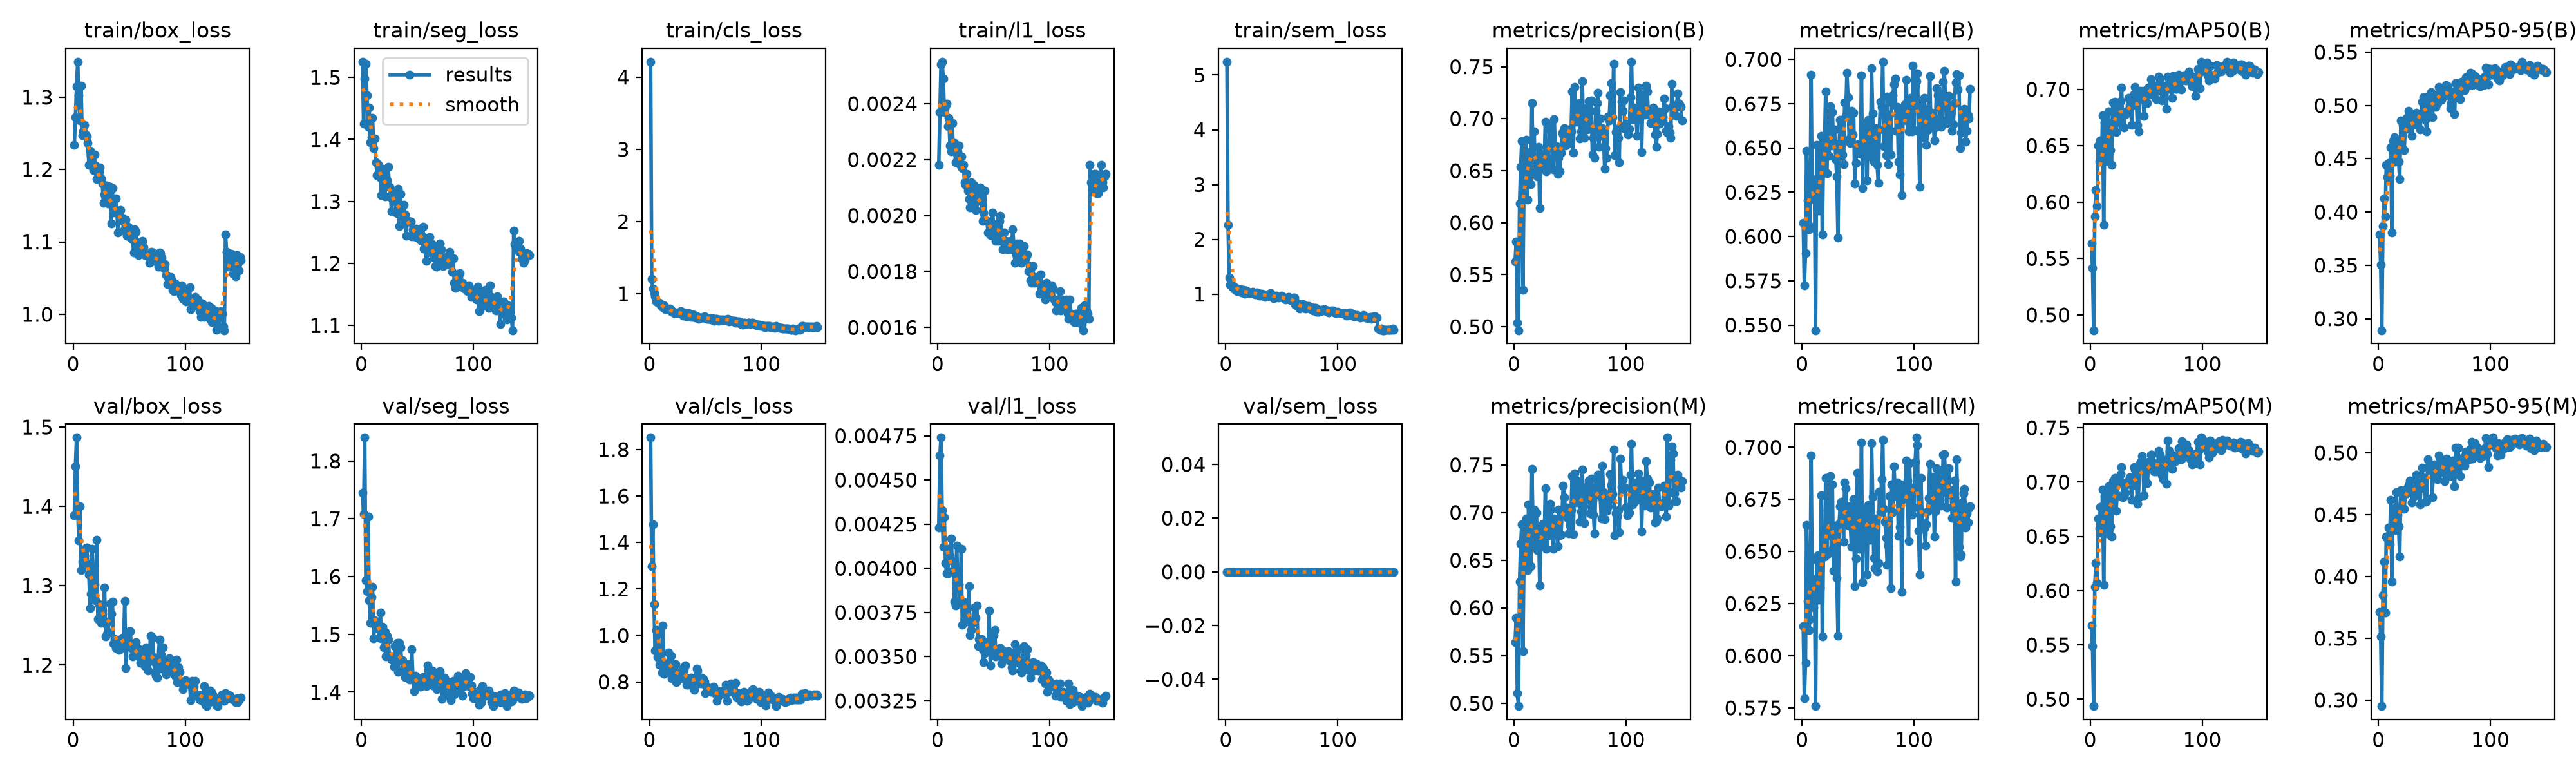

Data behind this chart, as committed beside it:
epoch, time, train/box_loss, train/seg_loss, train/cls_loss, train/l1_loss, train/sem_loss, metrics/precision(B), metrics/recall(B), metrics/mAP50(B), metrics/mAP50-95(B), metrics/precision(M), metrics/recall(M), metrics/mAP50(M), metrics/mAP50-95(M), val/box_loss, val/seg_loss, val/cls_loss, val/l1_loss, val/sem_loss, lr/pg0, lr/pg1, lr/pg2
1, 192.9, 1.234, 1.525, 4.212, 0.00218, 5.243, 0.5626, 0.6076, 0.5636, 0.3788, 0.5638, 0.6143, 0.5678, 0.3713, 1.388, 1.745, 1.852, 0.00423, 0, 0.0004156, 0.0004156, 0.0004156
2, 211.5, 1.273, 1.426, 1.201, 0.00237, 2.263, 0.5818, 0.5724, 0.5417, 0.3505, 0.5899, 0.5797, 0.5489, 0.3515, 1.451, 1.708, 1.298, 0.00464, 0, 0.0008321, 0.0008321, 0.0008321
3, 433.6, 1.315, 1.499, 1.074, 0.00254, 1.297, 0.5035, 0.5906, 0.4864, 0.2891, 0.5104, 0.5965, 0.4936, 0.2952, 1.487, 1.841, 1.478, 0.00474, 0, 0.001248, 0.001248, 0.001248
4, 655.1, 1.349, 1.522, 1.014, 0.00255, 1.175, 0.4965, 0.6483, 0.5874, 0.3869, 0.4969, 0.6626, 0.6034, 0.3851, 1.399, 1.594, 1.135, 0.00433, 0, 0.001249, 0.001249, 0.001249
5, 875.2, 1.302, 1.471, 0.9627, 0.00249, 1.184, 0.6185, 0.6204, 0.6108, 0.4127, 0.6275, 0.6264, 0.6255, 0.412, 1.357, 1.575, 0.9344, 0.00412, 0, 0.001248, 0.001248, 0.001248
6, 1097, 1.268, 1.42, 0.8929, 0.00237, 1.125, 0.654, 0.6039, 0.5965, 0.3957, 0.667, 0.6124, 0.6068, 0.3705, 1.4, 1.704, 1.023, 0.00429, 0, 0.001247, 0.001247, 0.001247
7, 1315, 1.315, 1.451, 0.8884, 0.00239, 1.135, 0.6783, 0.6059, 0.6502, 0.4441, 0.6878, 0.6176, 0.6664, 0.4321, 1.32, 1.559, 0.907, 0.00403, 0, 0.001245, 0.001245, 0.001245
8, 1528, 1.247, 1.396, 0.877, 0.0024, 1.091, 0.5356, 0.6913, 0.6359, 0.4326, 0.5543, 0.6961, 0.6572, 0.4308, 1.33, 1.52, 1.008, 0.00397, 0, 0.001243, 0.001243, 0.001243
9, 1746, 1.253, 1.403, 0.8737, 0.00232, 1.109, 0.6481, 0.6212, 0.6547, 0.4463, 0.6604, 0.6364, 0.6769, 0.4397, 1.326, 1.565, 0.8742, 0.00397, 0, 0.001241, 0.001241, 0.001241
10, 1962, 1.262, 1.435, 0.837, 0.00235, 1.052, 0.6378, 0.6248, 0.6369, 0.4337, 0.6529, 0.6232, 0.653, 0.4262, 1.339, 1.582, 0.8909, 0.00411, 0, 0.001239, 0.001239, 0.001239
11, 2178, 1.248, 1.386, 0.8243, 0.00225, 1.076, 0.6796, 0.6321, 0.6772, 0.4603, 0.6938, 0.6368, 0.6929, 0.4621, 1.347, 1.493, 0.8404, 0.00407, 0, 0.001236, 0.001236, 0.001236
12, 2392, 1.246, 1.402, 0.809, 0.00223, 1.091, 0.6221, 0.5471, 0.5798, 0.3808, 0.6396, 0.5759, 0.6054, 0.396, 1.348, 1.524, 1.043, 0.00417, 0, 0.001234, 0.001234, 0.001234
13, 2607, 1.236, 1.363, 0.8421, 0.00233, 1.093, 0.6616, 0.6516, 0.6707, 0.4668, 0.7087, 0.6461, 0.6868, 0.4525, 1.327, 1.511, 0.8342, 0.00404, 0, 0.001231, 0.001231, 0.001231
14, 2826, 1.206, 1.343, 0.7887, 0.00224, 1.035, 0.668, 0.6319, 0.6699, 0.4704, 0.6872, 0.6482, 0.6925, 0.4551, 1.314, 1.511, 0.8711, 0.00399, 0, 0.001227, 0.001227, 0.001227
15, 3045, 1.226, 1.36, 0.7934, 0.00226, 1.06, 0.6368, 0.6145, 0.6364, 0.4472, 0.6434, 0.6269, 0.6525, 0.4373, 1.272, 1.512, 0.879, 0.00381, 0, 0.001224, 0.001224, 0.001224
16, 3265, 1.22, 1.352, 0.791, 0.00219, 1.078, 0.7151, 0.6371, 0.6803, 0.4663, 0.7454, 0.6325, 0.6959, 0.468, 1.289, 1.494, 0.8459, 0.00379, 0, 0.00122, 0.00122, 0.00122
17, 3486, 1.22, 1.338, 0.7849, 0.00222, 1.009, 0.6645, 0.6567, 0.6675, 0.4656, 0.6863, 0.677, 0.6893, 0.4501, 1.347, 1.538, 0.9262, 0.00413, 0, 0.001216, 0.001216, 0.001216
18, 3705, 1.199, 1.311, 0.7923, 0.00223, 1.066, 0.6878, 0.6012, 0.6462, 0.4473, 0.7031, 0.6093, 0.6593, 0.4406, 1.299, 1.493, 0.8871, 0.00391, 0, 0.001211, 0.001211, 0.001211
19, 3925, 1.22, 1.352, 0.7762, 0.00225, 1.021, 0.6485, 0.6427, 0.633, 0.4311, 0.6666, 0.6476, 0.6495, 0.4162, 1.302, 1.513, 0.9138, 0.00391, 0, 0.001207, 0.001207, 0.001207
20, 4145, 1.205, 1.342, 0.7542, 0.00218, 1.038, 0.6584, 0.6515, 0.6882, 0.4857, 0.7, 0.6477, 0.7009, 0.4699, 1.282, 1.477, 0.8142, 0.00382, 0, 0.001202, 0.001202, 0.001202
21, 4365, 1.187, 1.308, 0.7532, 0.00221, 1.016, 0.6442, 0.6821, 0.6807, 0.4602, 0.6607, 0.6852, 0.6924, 0.4665, 1.358, 1.504, 0.8305, 0.00411, 0, 0.001197, 0.001197, 0.001197
22, 4586, 1.194, 1.329, 0.7352, 0.00217, 1.025, 0.6727, 0.6357, 0.6891, 0.4819, 0.6849, 0.6485, 0.704, 0.4656, 1.258, 1.462, 0.8525, 0.00368, 0, 0.001191, 0.001191, 0.001191
23, 4811, 1.197, 1.334, 0.7457, 0.00218, 1.021, 0.614, 0.6602, 0.662, 0.458, 0.6232, 0.6698, 0.6734, 0.4547, 1.277, 1.497, 0.8771, 0.00381, 0, 0.001185, 0.001185, 0.001185
24, 5033, 1.203, 1.356, 0.7289, 0.00212, 1.039, 0.6661, 0.6456, 0.6711, 0.4795, 0.6829, 0.6579, 0.6876, 0.4664, 1.274, 1.491, 0.799, 0.00378, 0, 0.00118, 0.00118, 0.00118
25, 5256, 1.188, 1.323, 0.7327, 0.00211, 1.021, 0.6526, 0.6736, 0.6836, 0.4885, 0.6647, 0.6863, 0.6984, 0.4711, 1.253, 1.463, 0.8388, 0.00372, 0, 0.001173, 0.001173, 0.001173
26, 5477, 1.181, 1.307, 0.7319, 0.00215, 0.9947, 0.6599, 0.6513, 0.6781, 0.4781, 0.6885, 0.6506, 0.6994, 0.4678, 1.268, 1.462, 0.8341, 0.00374, 0, 0.001167, 0.001167, 0.001167
27, 5698, 1.154, 1.284, 0.7463, 0.00209, 1.022, 0.6544, 0.6703, 0.6893, 0.4948, 0.6667, 0.6822, 0.707, 0.4741, 1.253, 1.456, 0.8263, 0.0037, 0, 0.001161, 0.001161, 0.001161
28, 5919, 1.165, 1.315, 0.7559, 0.00206, 1.029, 0.6969, 0.6533, 0.7014, 0.4832, 0.7253, 0.6409, 0.714, 0.4775, 1.298, 1.46, 0.8396, 0.0039, 0, 0.001154, 0.001154, 0.001154
29, 6140, 1.159, 1.302, 0.7152, 0.00203, 1.02, 0.6493, 0.6605, 0.667, 0.481, 0.6618, 0.6564, 0.6859, 0.4692, 1.236, 1.444, 0.8167, 0.00362, 0, 0.001147, 0.001147, 0.001147
30, 6360, 1.178, 1.311, 0.7017, 0.00212, 0.9707, 0.6548, 0.6439, 0.6661, 0.4717, 0.6755, 0.6624, 0.6873, 0.4598, 1.239, 1.48, 0.8592, 0.00365, 0, 0.001139, 0.001139, 0.001139
31, 6583, 1.153, 1.282, 0.7396, 0.00206, 0.9977, 0.6619, 0.6337, 0.6791, 0.4884, 0.6766, 0.6374, 0.6902, 0.4707, 1.242, 1.457, 0.8557, 0.00369, 0, 0.001132, 0.001132, 0.001132
32, 6802, 1.162, 1.281, 0.7257, 0.00211, 1.002, 0.6931, 0.5992, 0.6783, 0.484, 0.7094, 0.6097, 0.6972, 0.465, 1.254, 1.485, 0.8705, 0.0037, 0, 0.001124, 0.001124, 0.001124
33, 7023, 1.177, 1.32, 0.6925, 0.00204, 0.9904, 0.6882, 0.6509, 0.6811, 0.4821, 0.703, 0.6634, 0.6999, 0.4695, 1.277, 1.436, 0.7884, 0.00378, 0, 0.001116, 0.001116, 0.001116
34, 7244, 1.125, 1.26, 0.6927, 0.00202, 0.9903, 0.6844, 0.6659, 0.6926, 0.4934, 0.6918, 0.6716, 0.7008, 0.482, 1.265, 1.485, 0.8163, 0.00372, 0, 0.001108, 0.001108, 0.001108
35, 7466, 1.174, 1.312, 0.7323, 0.00209, 0.9507, 0.6512, 0.6627, 0.6863, 0.482, 0.6622, 0.674, 0.7046, 0.4747, 1.28, 1.477, 0.7891, 0.00379, 0, 0.0011, 0.0011, 0.0011
36, 7686, 1.141, 1.269, 0.7029, 0.00206, 0.9645, 0.6996, 0.6462, 0.6883, 0.4914, 0.6938, 0.6738, 0.7022, 0.4756, 1.227, 1.455, 0.8059, 0.00356, 0, 0.001091, 0.001091, 0.001091
37, 7909, 1.145, 1.294, 0.6763, 0.00207, 0.9652, 0.6677, 0.6409, 0.6685, 0.4774, 0.6842, 0.6547, 0.6834, 0.4581, 1.233, 1.456, 0.8184, 0.0036, 0, 0.001082, 0.001082, 0.001082
38, 8128, 1.16, 1.294, 0.7181, 0.0021, 0.9882, 0.6736, 0.6758, 0.686, 0.4905, 0.6799, 0.6831, 0.6972, 0.4716, 1.221, 1.441, 0.8077, 0.00358, 0, 0.001073, 0.001073, 0.001073
39, 8352, 1.142, 1.279, 0.6793, 0.00205, 1.011, 0.6467, 0.668, 0.6959, 0.5036, 0.6647, 0.6803, 0.7139, 0.4877, 1.226, 1.426, 0.8047, 0.0036, 0, 0.001064, 0.001064, 0.001064
40, 8574, 1.113, 1.245, 0.7068, 0.00198, 1.015, 0.6624, 0.6923, 0.7023, 0.5075, 0.7029, 0.6651, 0.7117, 0.4778, 1.222, 1.432, 0.7668, 0.00354, 0, 0.001055, 0.001055, 0.001055
41, 8797, 1.138, 1.269, 0.669, 0.00201, 0.9757, 0.6496, 0.6785, 0.6971, 0.5057, 0.6761, 0.6716, 0.7106, 0.4799, 1.219, 1.439, 0.8087, 0.00347, 0, 0.001045, 0.001045, 0.001045
42, 9058, 1.144, 1.269, 0.692, 0.00209, 0.9379, 0.667, 0.6551, 0.6682, 0.4864, 0.677, 0.6624, 0.6797, 0.4604, 1.227, 1.449, 0.8583, 0.00352, 0, 0.001036, 0.001036, 0.001036
43, 9302, 1.13, 1.268, 0.6815, 0.00198, 0.9287, 0.6863, 0.6528, 0.6628, 0.4759, 0.7009, 0.6643, 0.6858, 0.4607, 1.226, 1.422, 0.8489, 0.00358, 0, 0.001026, 0.001026, 0.001026
44, 9522, 1.134, 1.268, 0.6573, 0.00198, 0.9501, 0.6849, 0.671, 0.6981, 0.503, 0.728, 0.6522, 0.7162, 0.4947, 1.235, 1.423, 0.7927, 0.00358, 0, 0.001016, 0.001016, 0.001016
45, 9742, 1.115, 1.243, 0.6664, 0.00194, 0.9714, 0.6908, 0.6574, 0.6989, 0.509, 0.7161, 0.6688, 0.7188, 0.4889, 1.224, 1.474, 0.8006, 0.00354, 0, 0.001005, 0.001005, 0.001005
46, 9964, 1.127, 1.254, 0.672, 0.00194, 0.9481, 0.674, 0.6698, 0.692, 0.4934, 0.7015, 0.675, 0.7238, 0.4862, 1.281, 1.428, 0.8193, 0.00376, 0, 0.0009949, 0.0009949, 0.0009949
47, 10186, 1.13, 1.243, 0.6699, 0.00193, 0.9326, 0.6831, 0.6297, 0.6958, 0.5123, 0.7049, 0.6333, 0.7189, 0.4891, 1.196, 1.402, 0.7931, 0.00345, 0, 0.0009844, 0.0009844, 0.0009844
48, 10409, 1.109, 1.253, 0.6726, 0.00193, 0.9536, 0.6895, 0.6414, 0.6763, 0.4888, 0.6941, 0.6467, 0.6877, 0.464, 1.226, 1.428, 0.8141, 0.00354, 0, 0.0009737, 0.0009737, 0.0009737
49, 10628, 1.121, 1.257, 0.6857, 0.00201, 0.9504, 0.6792, 0.6512, 0.6898, 0.5013, 0.6782, 0.6877, 0.7115, 0.4846, 1.227, 1.414, 0.8013, 0.00355, 0, 0.0009628, 0.0009628, 0.0009628
50, 10851, 1.109, 1.241, 0.6789, 0.00197, 0.9694, 0.6768, 0.6522, 0.6998, 0.5089, 0.6861, 0.6714, 0.7154, 0.4905, 1.242, 1.414, 0.7506, 0.00362, 0, 0.0009518, 0.0009518, 0.0009518
51, 11072, 1.107, 1.249, 0.6557, 0.00195, 0.9362, 0.6875, 0.6469, 0.6879, 0.4984, 0.7026, 0.6513, 0.6989, 0.4793, 1.242, 1.413, 0.7808, 0.00365, 0, 0.0009406, 0.0009406, 0.0009406
52, 11294, 1.105, 1.255, 0.6558, 0.00191, 0.9417, 0.7263, 0.6467, 0.7017, 0.5104, 0.7386, 0.6627, 0.7184, 0.4905, 1.222, 1.421, 0.7781, 0.0035, 0, 0.0009293, 0.0009293, 0.0009293
53, 11515, 1.103, 1.237, 0.6546, 0.00197, 0.8994, 0.6672, 0.6911, 0.6954, 0.5024, 0.6772, 0.7024, 0.713, 0.4785, 1.211, 1.409, 0.7604, 0.00351, 0, 0.0009179, 0.0009179, 0.0009179
54, 11736, 1.086, 1.245, 0.659, 0.00191, 0.9351, 0.7306, 0.6273, 0.7092, 0.5173, 0.7408, 0.6354, 0.7251, 0.4978, 1.221, 1.412, 0.7634, 0.00352, 0, 0.0009064, 0.0009064, 0.0009064
55, 11961, 1.117, 1.26, 0.6462, 0.00198, 0.914, 0.7088, 0.659, 0.7036, 0.5113, 0.7345, 0.6711, 0.7249, 0.4952, 1.213, 1.427, 0.7581, 0.00351, 0, 0.0008947, 0.0008947, 0.0008947
56, 12187, 1.114, 1.224, 0.6609, 0.002, 0.9426, 0.6969, 0.6523, 0.7023, 0.505, 0.7105, 0.6589, 0.7179, 0.4924, 1.229, 1.414, 0.7576, 0.00355, 0, 0.0008829, 0.0008829, 0.0008829
57, 12408, 1.099, 1.237, 0.6496, 0.00194, 0.9214, 0.7079, 0.6633, 0.6978, 0.5094, 0.7112, 0.6712, 0.7096, 0.4841, 1.213, 1.424, 0.7792, 0.00346, 0, 0.000871, 0.000871, 0.000871
58, 12628, 1.082, 1.204, 0.6304, 0.00188, 0.894, 0.715, 0.6318, 0.7009, 0.5131, 0.7285, 0.6389, 0.715, 0.492, 1.21, 1.41, 0.7597, 0.0035, 0, 0.000859, 0.000859, 0.000859
59, 12846, 1.084, 1.218, 0.6525, 0.00194, 0.8988, 0.6812, 0.6658, 0.6913, 0.509, 0.6901, 0.6723, 0.7096, 0.4773, 1.22, 1.446, 0.7478, 0.00353, 0, 0.0008469, 0.0008469, 0.0008469
60, 13066, 1.098, 1.233, 0.6496, 0.0019, 0.9353, 0.6878, 0.6575, 0.7038, 0.5193, 0.7014, 0.6584, 0.7113, 0.4874, 1.203, 1.437, 0.7198, 0.0035, 0, 0.0008347, 0.0008347, 0.0008347
... 90 more rows
